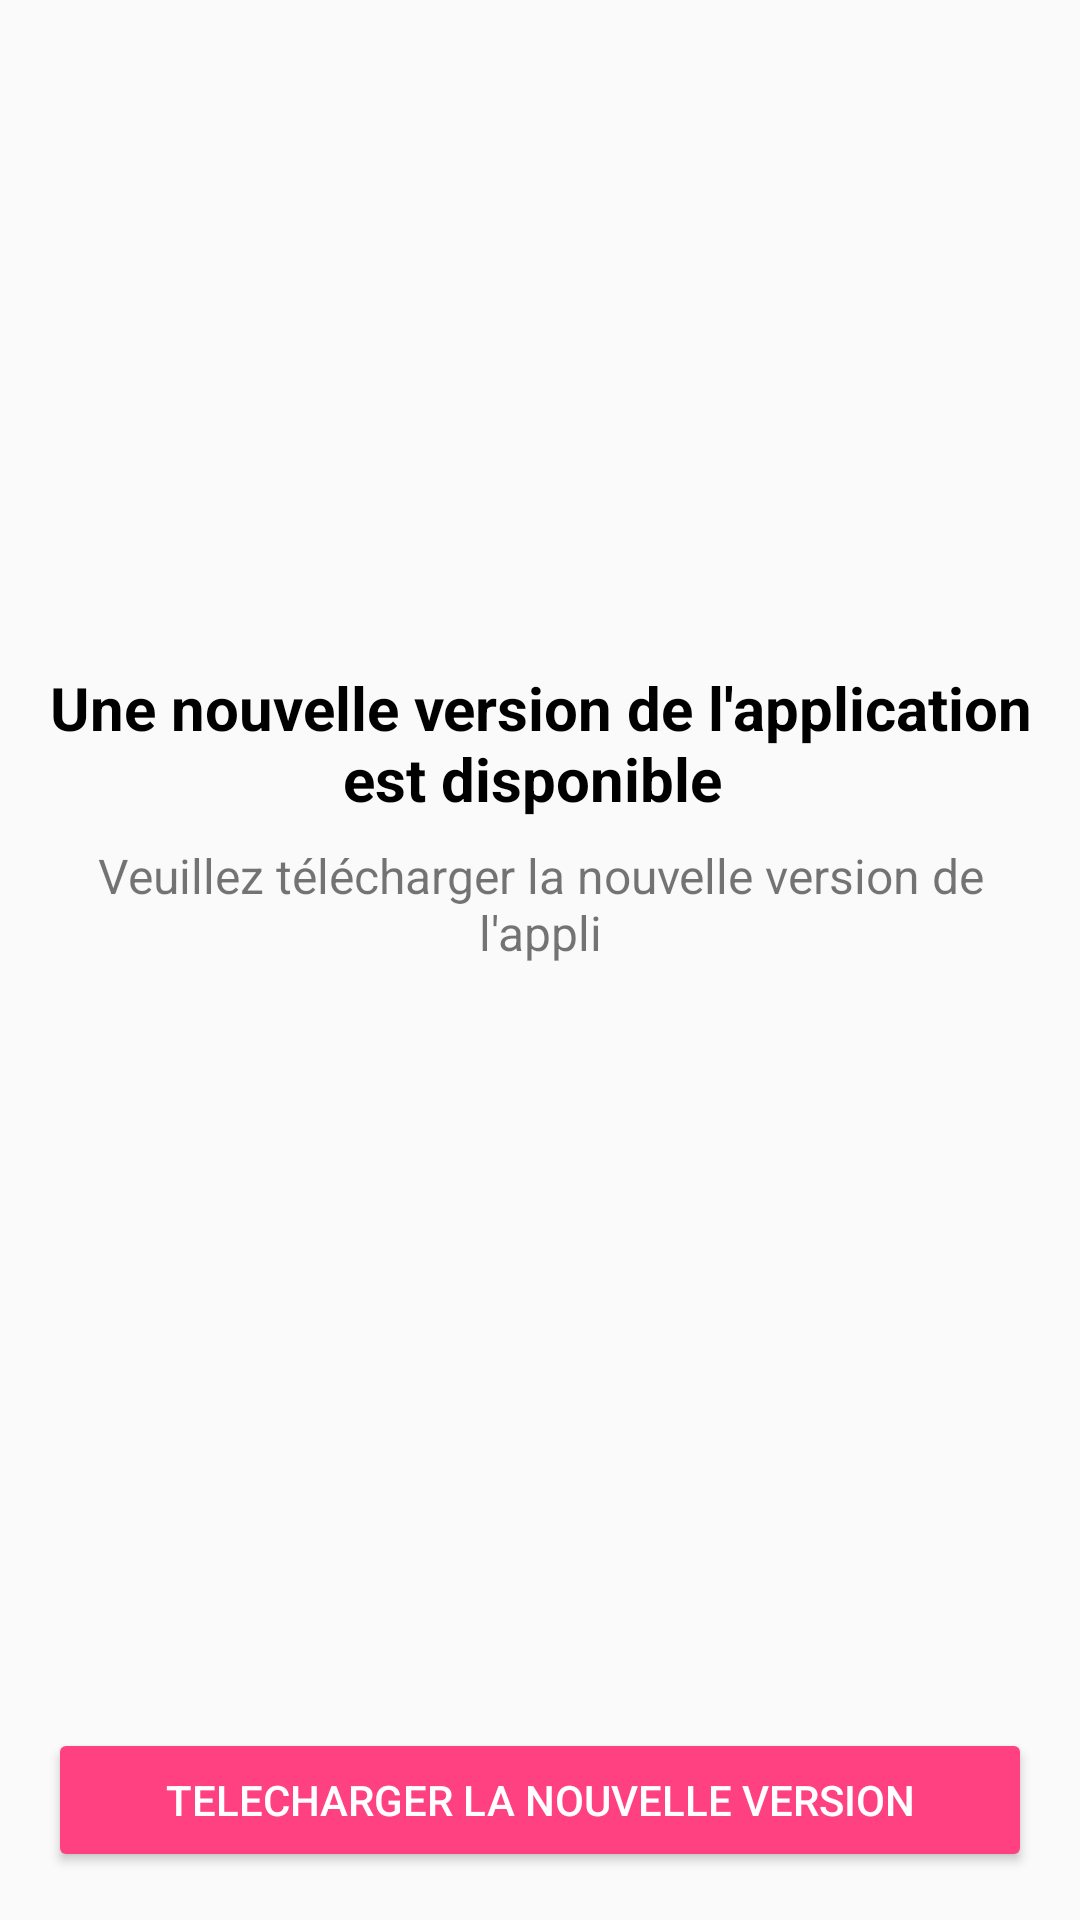

Write the Android layout XML for this screen, with the resource values it uses.
<!-- AndroidManifest.xml: application theme NoActionTheme -->
<!-- res/layout/activity_update.xml -->
<?xml version="1.0" encoding="utf-8"?>
<android.support.constraint.ConstraintLayout xmlns:android="http://schemas.android.com/apk/res/android"
    xmlns:app="http://schemas.android.com/apk/res-auto"
    xmlns:tools="http://schemas.android.com/tools"
    android:layout_width="match_parent"
    android:layout_height="match_parent"
    tools:context="com.kikoo.kikoo.UpdateActivity">

    <TextView
        android:id="@+id/textView2"
        android:layout_width="0dp"
        android:layout_height="wrap_content"
        android:layout_marginEnd="16dp"
        android:layout_marginStart="16dp"
        android:layout_marginTop="32dp"
        android:text="Une nouvelle version de l'application est disponible "
        android:textAlignment="center"
        android:textColor="@android:color/black"
        android:textSize="20sp"
        android:textStyle="bold"
        app:layout_constraintBottom_toTopOf="@+id/textView3"
        app:layout_constraintEnd_toEndOf="parent"
        app:layout_constraintHorizontal_bias="0.5"
        app:layout_constraintStart_toStartOf="parent"
        app:layout_constraintTop_toTopOf="parent"
        app:layout_constraintVertical_bias="0.38"
        app:layout_constraintVertical_chainStyle="packed" />

    <TextView
        android:id="@+id/textView3"
        android:layout_width="0dp"
        android:layout_height="wrap_content"
        android:layout_marginBottom="8dp"
        android:layout_marginLeft="24dp"
        android:layout_marginRight="24dp"
        android:layout_marginTop="8dp"
        android:text="Veuillez télécharger la nouvelle version de l'appli"
        android:textAlignment="center"
        android:textSize="16sp"
        app:layout_constraintBottom_toBottomOf="parent"
        app:layout_constraintHorizontal_bias="0.5"
        app:layout_constraintLeft_toLeftOf="parent"
        app:layout_constraintRight_toRightOf="parent"
        app:layout_constraintTop_toBottomOf="@+id/textView2"
        app:layout_constraintVertical_chainStyle="packed" />

    <Button
        android:id="@+id/button"
        android:layout_width="0dp"
        android:layout_height="wrap_content"
        android:layout_marginBottom="16dp"
        android:layout_marginLeft="16dp"
        android:layout_marginRight="16dp"
        android:backgroundTint="@color/colorAccent"
        android:text="Telecharger la nouvelle version"
        android:textColor="@android:color/white"
        app:layout_constraintBottom_toBottomOf="parent"
        app:layout_constraintLeft_toLeftOf="parent"
        app:layout_constraintRight_toRightOf="parent" />
</android.support.constraint.ConstraintLayout>
<!-- resources referenced by this layout -->
<resources>
  <color name="colorAccent">#FF4081</color>
  <style name="NoActionTheme" parent="Theme.AppCompat.Light.NoActionBar">
          <item name="colorPrimary">@color/colorPrimary</item>
          <item name="colorPrimaryDark">@color/colorPrimaryDark</item>
          <item name="colorAccent">@color/colorAccent</item>
      </style>
  <color name="colorPrimary">#ffffff</color>
  <color name="colorPrimaryDark">#b2b2b2</color>
</resources>
